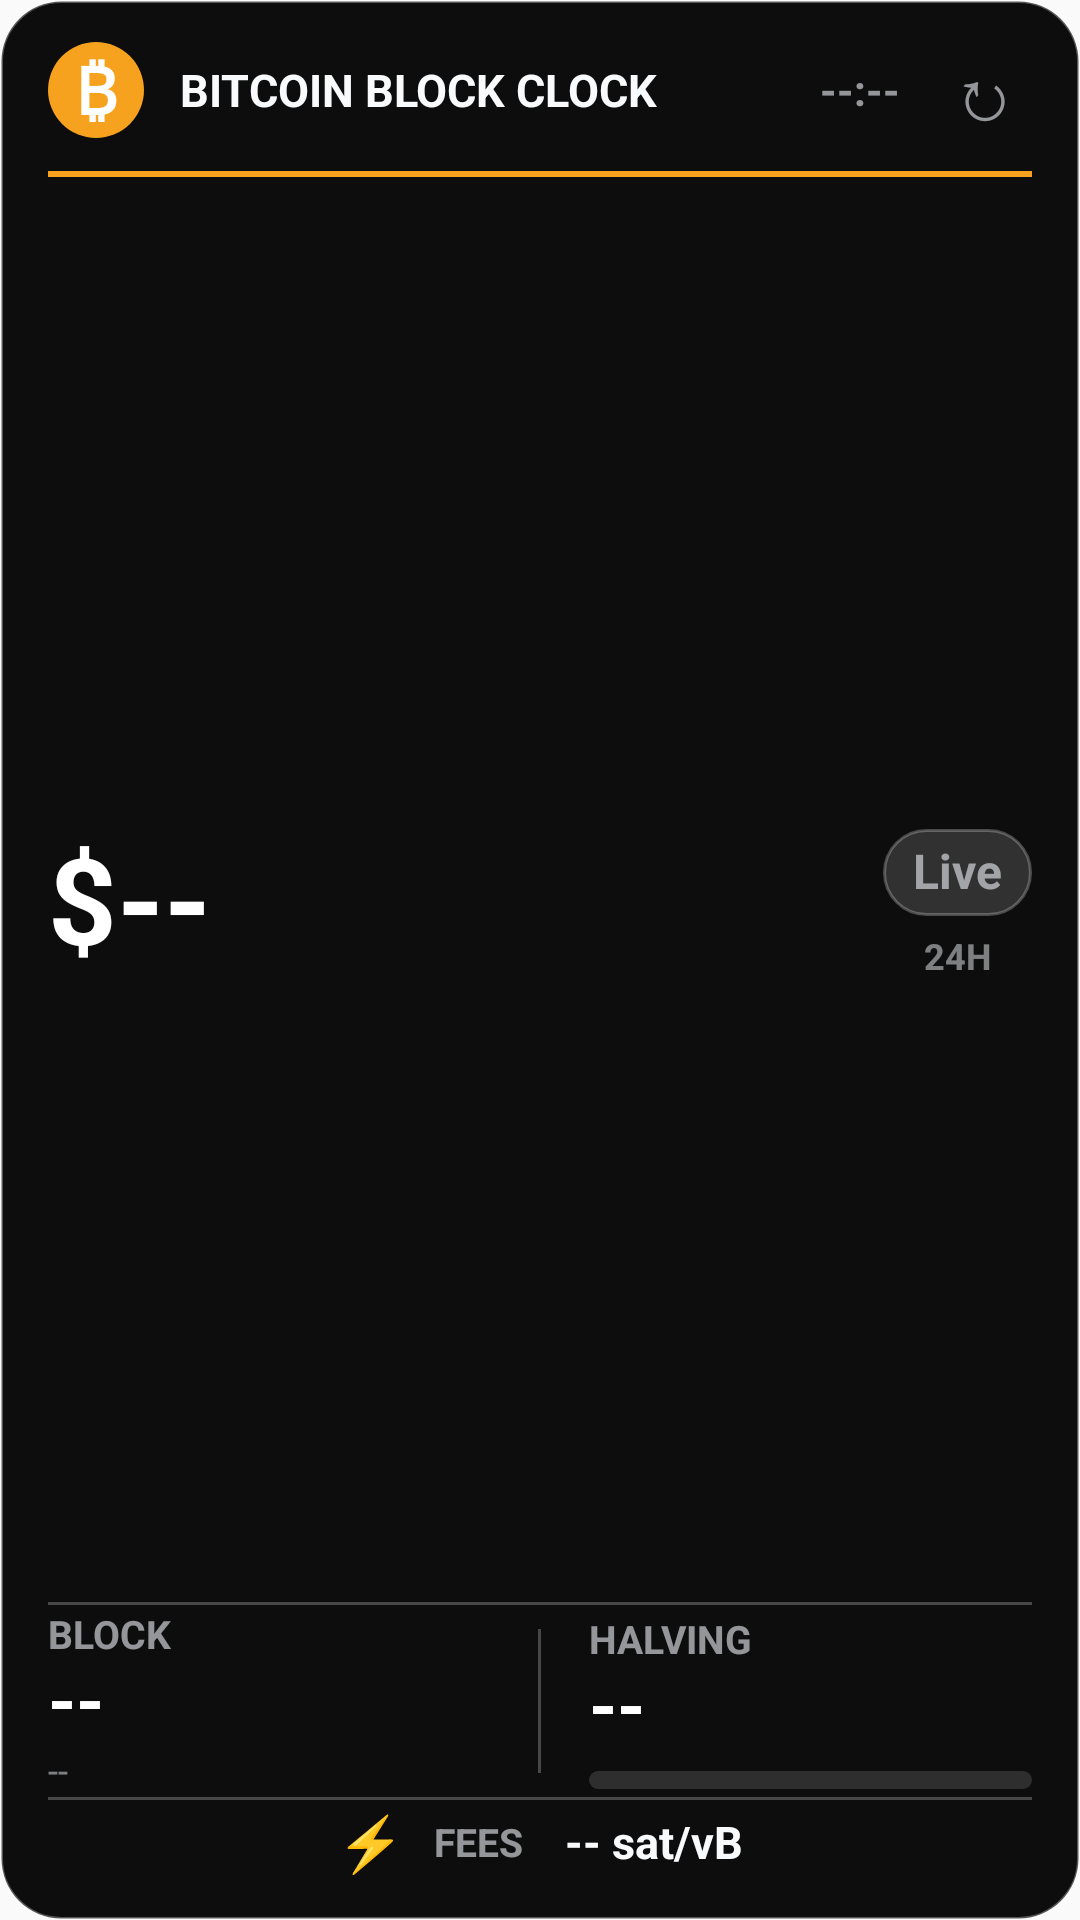

Write the Android layout XML for this screen, with the resource values it uses.
<!-- AndroidManifest.xml: application theme Theme.BitcoinBlockClock -->
<!-- res/layout/bitcoin_block_clock_widget.xml -->
<?xml version="1.0" encoding="utf-8"?>
<LinearLayout xmlns:android="http://schemas.android.com/apk/res/android"
    android:id="@+id/widget_root"
    android:layout_width="match_parent"
    android:layout_height="match_parent"
    android:background="@drawable/widget_background"
    android:orientation="vertical"
    android:paddingStart="16dp"
    android:paddingTop="14dp"
    android:paddingEnd="16dp"
    android:paddingBottom="12dp">

    <LinearLayout
        android:layout_width="match_parent"
        android:layout_height="32dp"
        android:gravity="center_vertical"
        android:orientation="horizontal">

        <TextView
            android:id="@+id/widget_bitcoin_mark"
            android:layout_width="32dp"
            android:layout_height="32dp"
            android:background="@drawable/widget_orange_circle"
            android:gravity="center"
            android:text="&#8383;"
            android:textColor="#FFFFFFFF"
            android:textSize="22sp"
            android:textStyle="bold" />

        <TextView
            android:id="@+id/widget_title"
            android:layout_width="0dp"
            android:layout_height="wrap_content"
            android:layout_marginStart="12dp"
            android:layout_weight="1"
            android:ellipsize="end"
            android:maxLines="1"
            android:text="BITCOIN BLOCK CLOCK"
            android:textColor="#F8FAFC"
            android:textSize="15sp"
            android:textStyle="bold" />

        <TextView
            android:id="@+id/widget_updated_at"
            android:layout_width="wrap_content"
            android:layout_height="wrap_content"
            android:layout_marginEnd="12dp"
            android:text="--:--"
            android:textColor="#99EEF2F6"
            android:textSize="14sp"
            android:textStyle="bold" />

        <TextView
            android:id="@+id/widget_refresh"
            android:layout_width="32dp"
            android:layout_height="32dp"
            android:gravity="center"
            android:text="&#8635;"
            android:textColor="#99EEF2F6"
            android:textSize="24sp" />
    </LinearLayout>

    <TextView
        android:layout_width="match_parent"
        android:layout_height="2dp"
        android:layout_marginTop="11dp"
        android:background="#F6A21F" />

    <LinearLayout
        android:layout_width="match_parent"
        android:layout_height="0dp"
        android:layout_marginTop="10dp"
        android:layout_weight="1"
        android:gravity="center_vertical"
        android:orientation="horizontal">

        <TextView
            android:id="@+id/widget_price"
            android:layout_width="0dp"
            android:layout_height="wrap_content"
            android:layout_weight="1"
            android:includeFontPadding="false"
            android:maxLines="1"
            android:text="$--"
            android:textColor="#FFFFFFFF"
            android:textSize="40sp"
            android:textStyle="bold" />

        <LinearLayout
            android:layout_width="wrap_content"
            android:layout_height="wrap_content"
            android:gravity="center"
            android:orientation="vertical">

            <TextView
                android:id="@+id/widget_change"
                android:layout_width="wrap_content"
                android:layout_height="wrap_content"
                android:background="@drawable/widget_pill_neutral"
                android:includeFontPadding="false"
                android:maxLines="1"
                android:text="Live"
                android:textColor="#99EEF2F6"
                android:textSize="16sp"
                android:textStyle="bold" />

            <TextView
                android:layout_width="wrap_content"
                android:layout_height="wrap_content"
                android:layout_marginTop="5dp"
                android:text="24H"
                android:textColor="#80EEF2F6"
                android:textSize="12sp"
                android:textStyle="bold" />
        </LinearLayout>
    </LinearLayout>

    <TextView
        android:layout_width="match_parent"
        android:layout_height="1dp"
        android:background="@drawable/widget_divider" />

    <LinearLayout
        android:layout_width="match_parent"
        android:layout_height="64dp"
        android:gravity="center_vertical"
        android:orientation="horizontal">

        <LinearLayout
            android:layout_width="0dp"
            android:layout_height="match_parent"
            android:layout_weight="1"
            android:gravity="center_vertical"
            android:orientation="vertical"
            android:paddingEnd="12dp">

            <TextView
                android:layout_width="wrap_content"
                android:layout_height="wrap_content"
                android:text="BLOCK"
                android:textColor="#99EEF2F6"
                android:textSize="13sp"
                android:textStyle="bold" />

            <TextView
                android:id="@+id/widget_block"
                android:layout_width="wrap_content"
                android:layout_height="wrap_content"
                android:includeFontPadding="false"
                android:maxLines="1"
                android:text="--"
                android:textColor="#FFFFFFFF"
                android:textSize="24sp"
                android:textStyle="bold" />

            <TextView
                android:id="@+id/widget_block_age"
                android:layout_width="wrap_content"
                android:layout_height="wrap_content"
                android:text="--"
                android:textColor="#80EEF2F6"
                android:textSize="12sp" />
        </LinearLayout>

        <TextView
            android:layout_width="1dp"
            android:layout_height="48dp"
            android:background="@drawable/widget_divider" />

        <LinearLayout
            android:layout_width="0dp"
            android:layout_height="match_parent"
            android:layout_weight="1"
            android:gravity="center_vertical"
            android:orientation="vertical"
            android:paddingStart="16dp">

            <TextView
                android:layout_width="wrap_content"
                android:layout_height="wrap_content"
                android:text="HALVING"
                android:textColor="#99EEF2F6"
                android:textSize="13sp"
                android:textStyle="bold" />

            <TextView
                android:id="@+id/widget_halving"
                android:layout_width="wrap_content"
                android:layout_height="wrap_content"
                android:includeFontPadding="false"
                android:maxLines="1"
                android:text="--"
                android:textColor="#FFFFFFFF"
                android:textSize="24sp"
                android:textStyle="bold" />

            <ProgressBar
                android:id="@+id/widget_halving_progress"
                style="@android:style/Widget.ProgressBar.Horizontal"
                android:layout_width="match_parent"
                android:layout_height="6dp"
                android:layout_marginTop="7dp"
                android:indeterminate="false"
                android:max="1000"
                android:progress="0"
                android:progressDrawable="@drawable/widget_progress" />
        </LinearLayout>
    </LinearLayout>

    <TextView
        android:layout_width="match_parent"
        android:layout_height="1dp"
        android:background="@drawable/widget_divider" />

    <LinearLayout
        android:layout_width="match_parent"
        android:layout_height="28dp"
        android:gravity="center"
        android:orientation="horizontal">

        <TextView
            android:layout_width="wrap_content"
            android:layout_height="wrap_content"
            android:text="&#9889;"
            android:textColor="#F6A21F"
            android:textSize="18sp"
            android:textStyle="bold" />

        <TextView
            android:layout_width="wrap_content"
            android:layout_height="wrap_content"
            android:layout_marginStart="10dp"
            android:text="FEES"
            android:textColor="#99EEF2F6"
            android:textSize="13sp"
            android:textStyle="bold" />

        <TextView
            android:id="@+id/widget_fees"
            android:layout_width="wrap_content"
            android:layout_height="wrap_content"
            android:layout_marginStart="14dp"
            android:maxLines="1"
            android:text="-- sat/vB"
            android:textColor="#F8FAFC"
            android:textSize="15sp"
            android:textStyle="bold" />
    </LinearLayout>
</LinearLayout>
<!-- resources referenced by this layout -->
<resources>
  <!-- drawable widget_background (drawable) -->
  <?xml version="1.0" encoding="utf-8"?>
  <shape xmlns:android="http://schemas.android.com/apk/res/android"
      android:shape="rectangle">
      <solid android:color="#F2000000" />
      <stroke
          android:width="1dp"
          android:color="#4DFFFFFF" />
      <corners android:radius="20dp" />
  </shape>
  <!-- drawable widget_divider (drawable) -->
  <?xml version="1.0" encoding="utf-8"?>
  <shape xmlns:android="http://schemas.android.com/apk/res/android">
      <solid android:color="#3DFFFFFF" />
  </shape>
  <!-- drawable widget_orange_circle (drawable) -->
  <?xml version="1.0" encoding="utf-8"?>
  <shape xmlns:android="http://schemas.android.com/apk/res/android"
      android:shape="oval">
      <solid android:color="#F6A21F" />
  </shape>
  <!-- drawable widget_pill_neutral (drawable) -->
  <?xml version="1.0" encoding="utf-8"?>
  <shape xmlns:android="http://schemas.android.com/apk/res/android">
      <solid android:color="#26FFFFFF" />
      <stroke
          android:width="1dp"
          android:color="#40FFFFFF" />
      <corners android:radius="999dp" />
      <padding
          android:left="10dp"
          android:right="10dp"
          android:top="5dp"
          android:bottom="5dp" />
  </shape>
  <!-- drawable widget_progress (drawable) -->
  <?xml version="1.0" encoding="utf-8"?>
  <layer-list xmlns:android="http://schemas.android.com/apk/res/android">
      <item android:id="@android:id/background">
          <shape>
              <solid android:color="#2E2E2E" />
              <corners android:radius="999dp" />
          </shape>
      </item>
      <item android:id="@android:id/progress">
          <clip>
              <shape>
                  <solid android:color="#F6A21F" />
                  <corners android:radius="999dp" />
              </shape>
          </clip>
      </item>
  </layer-list>
  <style name="Theme.BitcoinBlockClock" parent="Theme.AppCompat.DayNight.NoActionBar" />
</resources>
